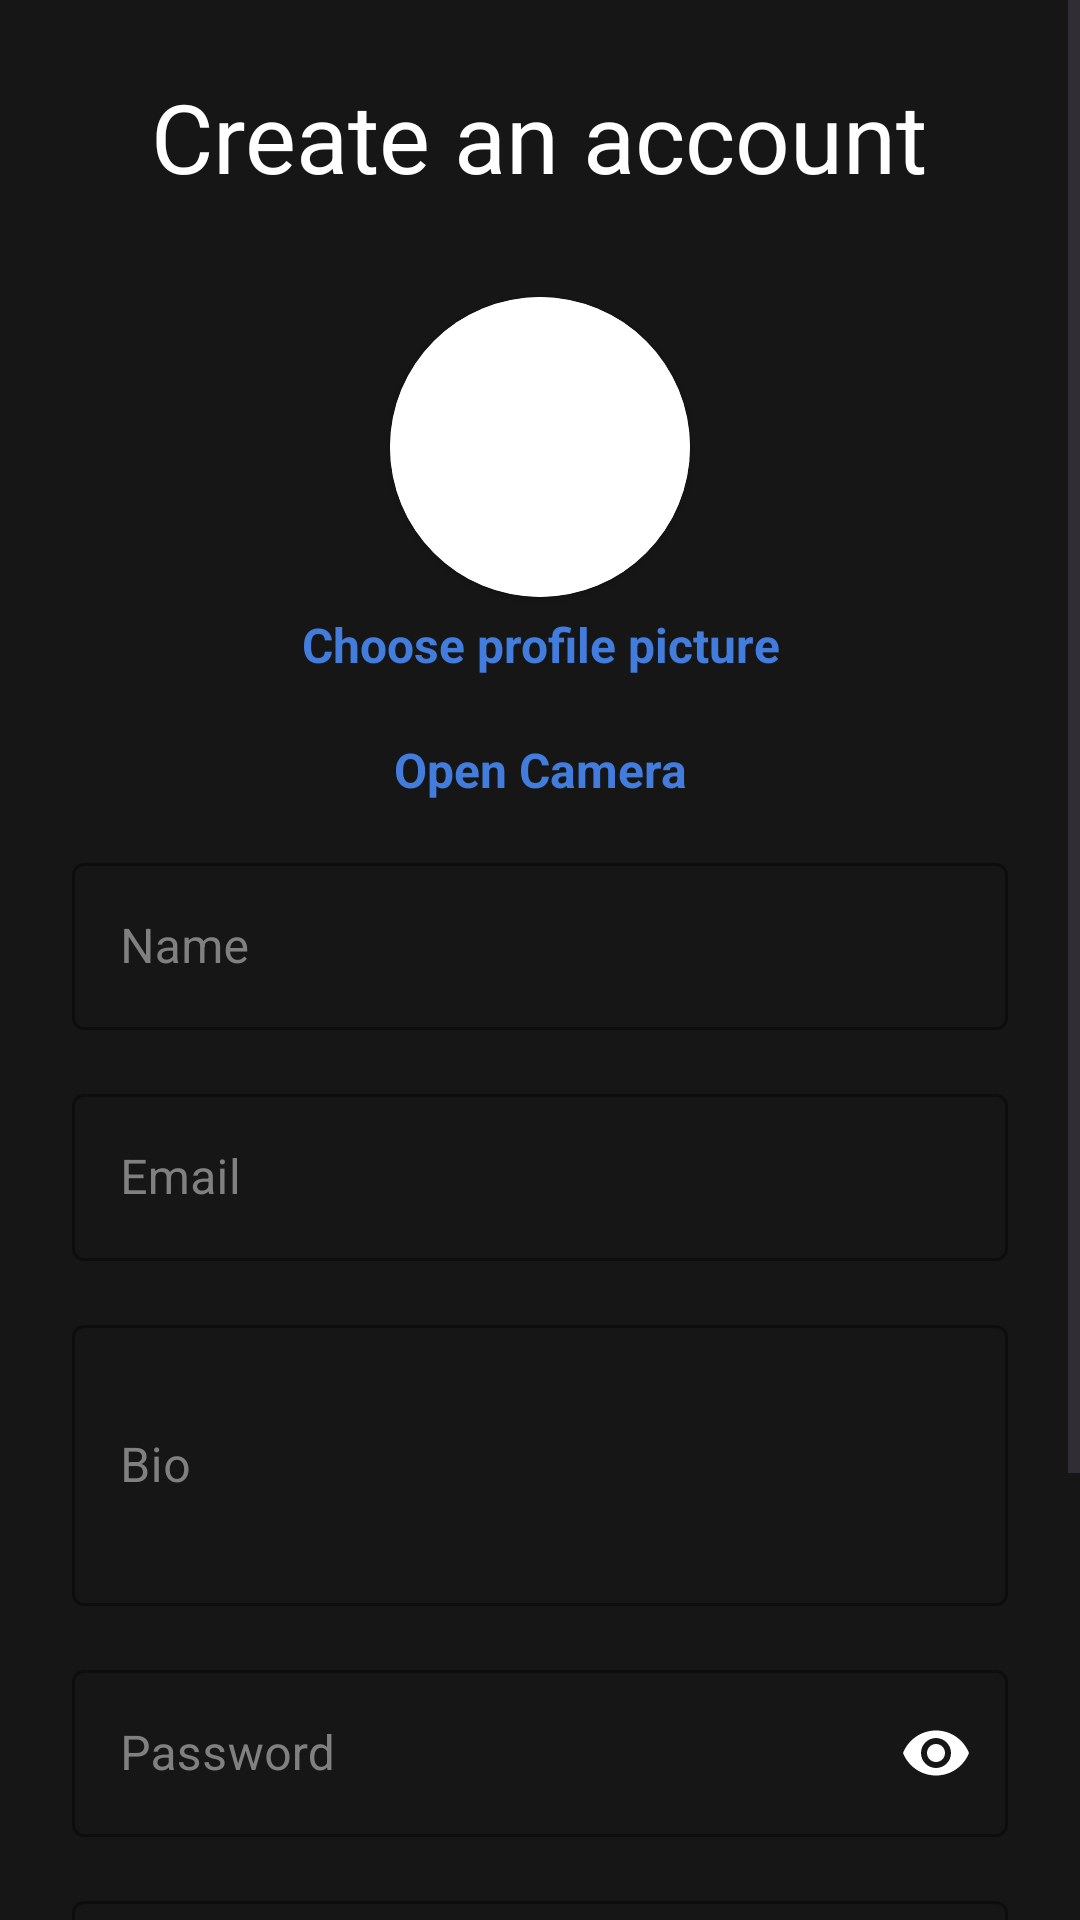

This screen was rendered from an Android layout file. Write that file and the resources it references.
<!-- AndroidManifest.xml: application theme Theme.MixMaster -->
<!-- res/layout/fragment_register.xml -->
<?xml version="1.0" encoding="utf-8"?>
<ScrollView xmlns:android="http://schemas.android.com/apk/res/android"
    xmlns:app="http://schemas.android.com/apk/res-auto"
    android:layout_width="match_parent"
    android:layout_height="match_parent"
    android:fillViewport="true">

    
    <LinearLayout
        android:layout_width="match_parent"
        android:layout_height="wrap_content"
        android:orientation="vertical">

        <ProgressBar
            android:id="@+id/progressBar"
            style="?android:attr/progressBarStyle"
            android:layout_width="wrap_content"
            android:layout_height="wrap_content"
            android:layout_gravity="center"
            android:visibility="gone" />

        <LinearLayout
            android:id="@+id/registerLayout"
            android:layout_width="match_parent"
            android:layout_height="wrap_content"
            android:orientation="vertical"
            android:padding="24dp"
            android:gravity="center_horizontal">

            <TextView
                android:layout_width="wrap_content"
                android:layout_height="wrap_content"
                android:text="@string/create_account"
                android:textSize="32sp"
                android:textColor="@color/white"
                android:layout_marginBottom="32dp" />

            <androidx.cardview.widget.CardView
                android:layout_width="100dp"
                android:layout_height="100dp"
                android:layout_gravity="center"
                app:cardBackgroundColor="@color/white"
                app:cardCornerRadius="250dp">

                <androidx.cardview.widget.CardView
                    android:layout_width="150dp"
                    android:layout_height="150dp"
                    android:layout_gravity="center"
                    app:cardCornerRadius="250dp">

                    <ImageView
                        android:id="@+id/signUpImageView"
                        android:layout_width="150dp"
                        android:layout_height="150dp"
                        android:contentDescription="@string/profile_image"
                        android:scaleType="centerCrop"
                        android:src="@drawable/profile_pic_placeholder" />
                </androidx.cardview.widget.CardView>
            </androidx.cardview.widget.CardView>

            <TextView
                android:id="@+id/buttonChoosePicture"
                android:layout_width="match_parent"
                android:layout_height="wrap_content"
                android:clickable="true"
                android:paddingTop="5dp"
                android:paddingBottom="15dp"
                android:text="@string/text_choose_profile_pic"
                android:textAlignment="center"
                android:textAppearance="@android:style/TextAppearance.Material.Display1"
                android:textColor="#427CDC"
                android:textSize="16sp"
                android:textStyle="bold" />

            <TextView
                android:id="@+id/buttonOpenCamera"
                android:layout_width="match_parent"
                android:layout_height="wrap_content"
                android:clickable="true"
                android:paddingTop="5dp"
                android:paddingBottom="15dp"
                android:text="@string/Open_Camera"
                android:textAlignment="center"
                android:textAppearance="@android:style/TextAppearance.Material.Display1"
                android:textColor="#427CDC"
                android:textSize="16sp"
                android:textStyle="bold" />

            <com.google.android.material.textfield.TextInputLayout
                android:layout_width="match_parent"
                android:layout_height="wrap_content"
                android:layout_marginBottom="16dp"
                android:hint="@string/name"
                android:textColorHint="@color/gray"
                app:boxStrokeColor="@color/input_stroke_color"
                app:hintTextColor="@color/white"
                style="@style/CustomOutlinedBox">

                <com.google.android.material.textfield.TextInputEditText
                    android:layout_width="match_parent"
                    android:layout_height="wrap_content"
                    android:textColor="@color/white"
                    android:id="@+id/nameEditText"
                    android:inputType="textPersonName" />
            </com.google.android.material.textfield.TextInputLayout>

            <com.google.android.material.textfield.TextInputLayout
                android:layout_width="match_parent"
                android:layout_height="wrap_content"
                android:layout_marginBottom="16dp"
                android:hint="@string/email_hint"
                android:textColorHint="@color/gray"
                app:boxStrokeColor="@color/input_stroke_color"
                app:hintTextColor="@color/white"
                style="@style/CustomOutlinedBox">

                <com.google.android.material.textfield.TextInputEditText
                    android:layout_width="match_parent"
                    android:layout_height="wrap_content"
                    android:textColor="@color/white"
                    android:id="@+id/emailEditText"
                    android:inputType="textEmailAddress" />
            </com.google.android.material.textfield.TextInputLayout>

            <com.google.android.material.textfield.TextInputLayout
                android:id="@+id/bioLayout"
                android:layout_width="match_parent"
                android:layout_height="wrap_content"
                android:layout_marginBottom="16dp"
                android:textColorHint="@color/gray"
                app:boxStrokeColor="@color/input_stroke_color"
                app:hintTextColor="@color/white"
                style="@style/CustomOutlinedBox">

                <com.google.android.material.textfield.TextInputEditText
                    android:layout_width="match_parent"
                    android:layout_height="wrap_content"
                    android:hint="@string/Bio"
                    android:id="@+id/bioInput"
                    android:inputType="textMultiLine"
                    android:minLines="3"
                    android:textColor="@color/white" />
            </com.google.android.material.textfield.TextInputLayout>

            <com.google.android.material.textfield.TextInputLayout
                android:layout_width="match_parent"
                android:layout_height="wrap_content"
                android:layout_marginBottom="16dp"
                android:hint="@string/password_hint"
                android:textColorHint="@color/gray"
                app:boxStrokeColor="@color/input_stroke_color"
                app:hintTextColor="@color/white"
                style="@style/CustomOutlinedBox"
                app:passwordToggleEnabled="true"
                app:passwordToggleTint="@color/white">

                <com.google.android.material.textfield.TextInputEditText
                    android:layout_width="match_parent"
                    android:layout_height="wrap_content"
                    android:textColor="@color/white"
                    android:id="@+id/passwordEditText"
                    android:inputType="textPassword" />
            </com.google.android.material.textfield.TextInputLayout>

            <com.google.android.material.textfield.TextInputLayout
                android:layout_width="match_parent"
                android:layout_height="wrap_content"
                android:layout_marginBottom="32dp"
                android:hint="@string/confirm_password"
                android:textColorHint="@color/gray"
                app:boxStrokeColor="@color/input_stroke_color"
                app:hintTextColor="@color/white"
                style="@style/CustomOutlinedBox"
                app:passwordToggleEnabled="true"
                app:passwordToggleTint="@color/white">

                <com.google.android.material.textfield.TextInputEditText
                    android:layout_width="match_parent"
                    android:layout_height="wrap_content"
                    android:textColor="@color/white"
                    android:id="@+id/confirmPasswordEditText"
                    android:inputType="textPassword" />
            </com.google.android.material.textfield.TextInputLayout>

            <com.google.android.material.button.MaterialButton
                android:layout_width="match_parent"
                android:layout_height="wrap_content"
                android:text="@string/register"
                android:id="@+id/registerButton"
                android:textSize="16sp"
                android:padding="12dp"
                android:backgroundTint="@color/purple"
                app:cornerRadius="8dp" />

            <TextView
                android:id="@+id/loginText"
                android:layout_width="wrap_content"
                android:layout_height="wrap_content"
                android:text="@string/already_account"
                android:textColor="@color/purple"
                android:layout_marginTop="16dp"
                android:textSize="14sp" />

        </LinearLayout>
    </LinearLayout>
</ScrollView>
<!-- resources referenced by this layout -->
<resources>
  <color name="gray">#FF808080</color>
  <color name="purple">#a12eff</color>
  <color name="white">#FFFFFFFF</color>
  <string name="Bio">Bio</string>
  <string name="Open_Camera">Open Camera</string>
  <string name="already_account">Already have an account? Log in</string>
  <string name="confirm_password">Confirm Password</string>
  <string name="create_account">Create an account</string>
  <string name="email_hint">Email</string>
  <string name="name">Name</string>
  <string name="password_hint">Password</string>
  <string name="profile_image">profile image</string>
  <string name="register">Register</string>
  <string name="text_choose_profile_pic">Choose profile picture</string>
  <style name="CustomOutlinedBox" parent="Widget.MaterialComponents.TextInputLayout.OutlinedBox">
          <item name="boxStrokeColor">@color/input_stroke_color</item>
          <item name="boxStrokeWidth">1dp</item>
      </style>
  <style name="Theme.MixMaster" parent="Base.Theme.MixMaster" />
  <style name="Base.Theme.MixMaster" parent="Theme.Material3.DayNight.NoActionBar">
          
          
          <item name="android:windowBackground">@color/background</item>
      </style>
  <color name="background">#161616</color>
</resources>
